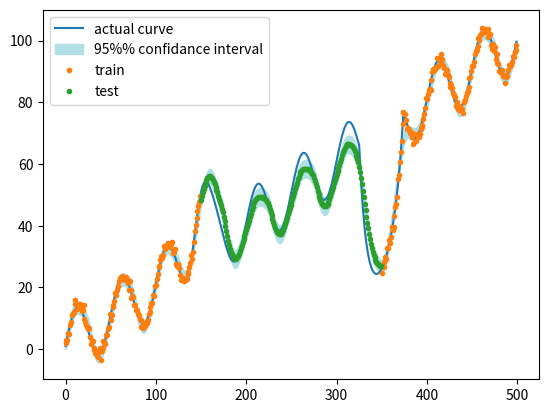

Recreate this plot in Python.
#Simulation with local trend 

import numpy as np
import matplotlib.pyplot as plt
from scipy import signal
f=np.pi/25
h=1
p=2
beta0 = np.array([1,0.2])
n=500
n_tr = 300
n_te = n - n_tr

def st(t):
    return 10*np.sin(f*t[1])

def m(t):
    return np.dot(t,beta0)
    #return 0

def sh(i,j,k):
    return np.abs(np.sin(np.pi*(i-j)*(1/k)))

def df(i,j,k1):
    return np.abs(i-j)/k1

def mc(r):
    return (h*h)*np.exp(-5*(r**2))

def ker(i,j,k,k1):
    #print(i,j)
    return mc(sh(i,j,k)) + mc(df(i,j,k1))

sd=1
x = np.arange(n,dtype=int)
x_te = x[150:350]
x_tr = np.setdiff1d(x,x_te)
T = np.array([[pow(i,j) for j in range(p)]for i in x])
Train = np.array([[pow(i,j) for j in range(p)]for i in x_tr])
Test = np.array([[pow(i,j) for j in range(p)]for i in x_te])
y = np.array([st(i)+m(i) for i in T])
y[100:200] = y[100:200] + [20*np.exp(-j*j) for j in np.linspace(-4,4,num=100)]
y[325:375] = y[325:375]*np.array([np.exp(j*j-1) for j in np.linspace(-1,1,num=50)])
y_tr  = [i + sd*np.random.standard_normal(1) for i in y[x_tr]]
y_te  = np.zeros(shape=(n_te))

# k_seq = np.arange(10,100,step=10)
# cve = np.zeros(shape=(len(k_seq)))
# n_cvtr = 200
# n_cvte = n_tr - n_cvtr
# cv_tr = x_tr[:n_cvtr]
# cv_te = x_tr[n_cvtr:]
# cvy_tr = y_tr[:n_cvtr]
# cvy_te = y_tr[n_cvtr:]
# cv_Train = np.array([[pow(i,j) for j in range(p)]for i in cv_tr])
# cv_Test = np.array([[pow(i,j) for j in range(p)]for i in cv_te])
# for i in range(len(k_seq)):
#     k=k_seq[i]
#     C = np.array([[ker(i,j,k,k) for j in cv_tr] for i in cv_tr])
#     C = np.linalg.inv(C + 0.5*np.identity(n_cvtr)) 
#     beta = np.linalg.inv(np.matmul(cv_Train.T,np.matmul(C,cv_Train)))
#     beta1 = np.matmul(cv_Train.T,np.matmul(C,cvy_tr))
#     beta  = np.matmul(beta,beta1)
#     cv = np.zeros(shape=(n_cvte))
#     mu = cvy_tr - np.matmul(cv_Train,beta)
#     mu1 = np.matmul(cv_Test,beta)
#     for j1 in range(len(cv_te)):
#         k_i = np.array([ker(cv_te[j1],j,k,k) for j in cv_tr])
#         cv[j1] = mu1[j1] + np.dot(np.matmul(C,k_i),mu)
#     delta = np.array([cv[i]-cvy_te[i] for i in range(n_cvte)]).flatten()
#     cve[i] = np.dot(delta,delta)
#     print(cve[i])

# plt.plot(k_seq,cve)
# plt.show()
# plt.clf()

# k = k_seq[np.argmin(cve)]
# k1 = k
k=50
k1=50

aa = np.arange(n)
C = np.array([[ker(i,j,k,k1) for j in x_tr] for i in x_tr])
C = np.linalg.inv(C + 0.5*np.identity(n_tr)) 
beta = np.linalg.inv(np.matmul(Train.T,np.matmul(C,Train)))
beta1 = np.matmul(Train.T,np.matmul(C,y_tr))
beta  = np.matmul(beta,beta1)
trend_c = np.matmul(T,beta)
mu = y_tr - np.matmul(Train,beta)
mu1 = np.matmul(Test,beta)
mu2 = np.matmul(T,beta)
print(beta)
for i in range(len(x_te)):
    k_i = np.array([ker(x_te[i],j,k,k1) for j in x_tr])
    y_te[i] = mu1[i] + np.dot(np.matmul(C,k_i),mu)

sd_l = np.zeros(shape=(n))
sd_u = np.zeros(shape=(n))

for i in range(len(x)):
    k_i = np.array([ker(x[i],j,k,k1) for j in x_tr])
    var = sd**2 + ker(x[i],x[i],k,k1) - np.dot(np.matmul(C,k_i),k_i)
    ee = mu2[i] + np.dot(np.matmul(C,k_i),mu)
    sd1 = 1.96*np.sqrt(var)
    sd_l[i] = ee-sd1
    sd_u[i] = ee+sd1


plt.plot(x,y,label="actual curve")
plt.fill_between(x,sd_l,sd_u,color="powderblue",label="95%% confidance interval")
plt.plot(x_tr,y_tr,'.',label='train')
plt.plot(x_te,y_te,'.',label='test')
plt.legend()
plt.show()

